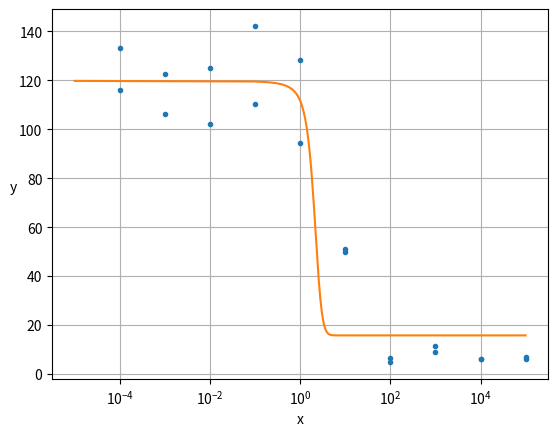

Python code for this plot:
import numpy as np
import matplotlib.pyplot as plt
import scipy.optimize

def sigmoid(x, top, bottom, ec):
    y = bottom + ((top - bottom) / (1 + np.power(10, np.log10(ec) - x)))
    return y

def residuals(p,x,y):
    return y - sigmoid(p,x)

def resize(arr,lower=0.0,upper=1.0):
    arr=arr.copy()
    if lower>upper: lower,upper=upper,lower
    arr -= arr.min()
    arr *= (upper-lower)/arr.max()
    arr += lower
    return arr


raw_val = [116.136,106.434,124.895,110.316,94.625,49.778,4.917,9.014,6.047,5.956,
133.274,122.674,102.343,142.231,128.382,50.975,6.529,11.635,6.225,6.919]
log_val = [np.log10(x) for x in raw_val]

conc = [0.0001,0.001,0.01,0.1,1.0,10.0,100.0,1000.0,10000.0,100000.0]
full_conc = conc + conc

print(full_conc)

# raw data
x = np.array(full_conc,dtype='float')
y = np.array(raw_val,dtype='float')

# x=resize(-x,lower=0.3)
# y=resize(y,lower=0.3)
print(x)
print(y)
popt, pcov = scipy.optimize.curve_fit(sigmoid, x, y)

print(popt)
xp = np.linspace(0.00001, 100000, 1000000)
pxp=sigmoid(xp,*popt)

# # Plot the results
plt.plot(x, y, '.', xp, pxp, '-')
plt.xlabel('x')
plt.ylabel('y',rotation='horizontal')
plt.xscale('log')
plt.grid(True)
plt.show()